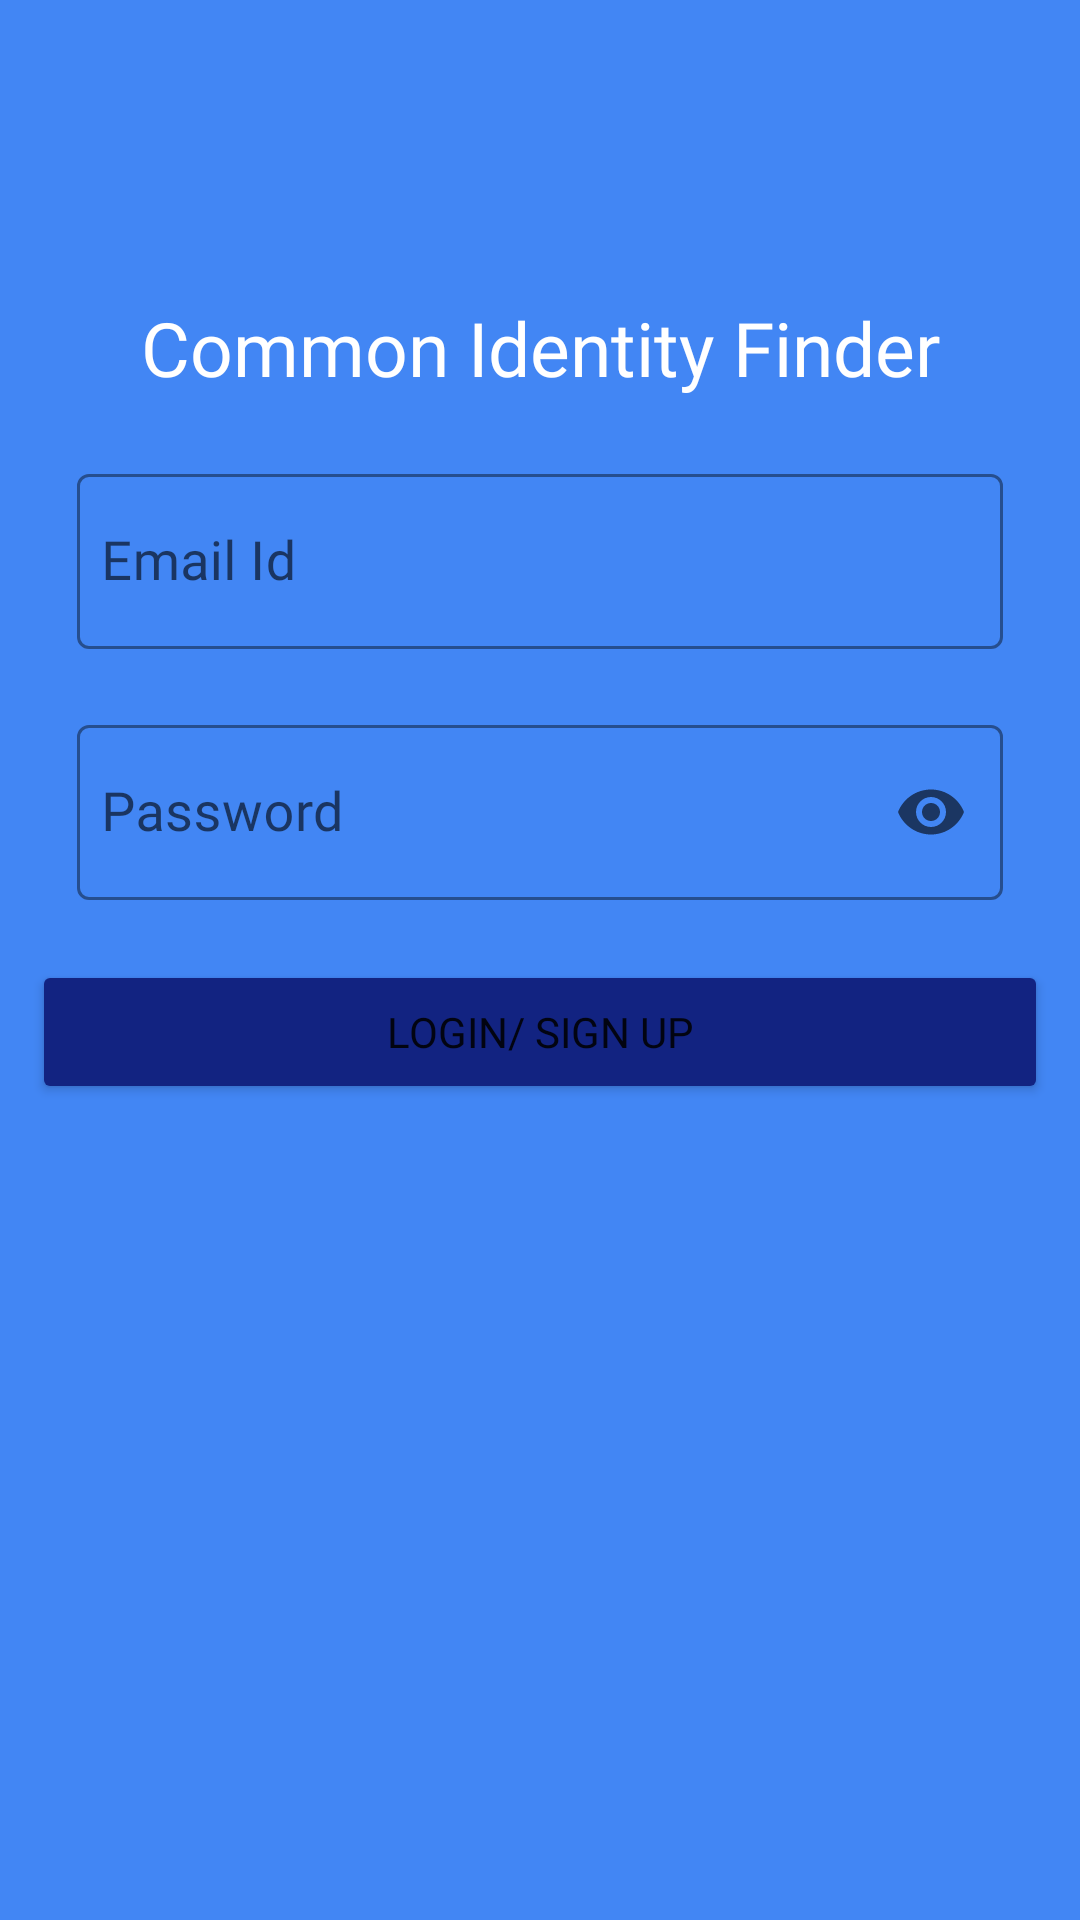

This screen was rendered from an Android layout file. Write that file and the resources it references.
<!-- AndroidManifest.xml: application theme Theme.CommonIdentityFinder.NoActionBar -->
<!-- res/layout/activity_login.xml -->
<?xml version="1.0" encoding="utf-8"?>
<androidx.constraintlayout.widget.ConstraintLayout xmlns:android="http://schemas.android.com/apk/res/android"
    xmlns:app="http://schemas.android.com/apk/res-auto"
    xmlns:tools="http://schemas.android.com/tools"
    android:layout_width="match_parent"
    android:layout_height="match_parent"
    android:background="@color/colorBlue"
    tools:context=".ui.activities.LoginActivity">

    <androidx.constraintlayout.widget.Guideline
        android:id="@+id/startGuideline"
        android:layout_width="wrap_content"
        android:layout_height="wrap_content"
        android:orientation="vertical"
        app:layout_constraintGuide_percent="0.03" />

    <androidx.constraintlayout.widget.Guideline
        android:id="@+id/endGuideline"
        android:layout_width="wrap_content"
        android:layout_height="wrap_content"
        android:orientation="vertical"
        app:layout_constraintGuide_percent="0.97" />

    <ImageView
        android:id="@+id/ivSplash"
        android:layout_width="0dp"
        android:layout_height="wrap_content"
        android:layout_marginTop="70dp"
        android:adjustViewBounds="true"
        android:contentDescription="@string/todo"
        android:scaleType="centerInside"
        app:layout_constraintEnd_toEndOf="@id/endGuideline"
        app:layout_constraintStart_toStartOf="@id/startGuideline"
        app:layout_constraintTop_toTopOf="parent"
        tools:srcCompat="@tools:sample/backgrounds/scenic" />

    <TextView
        android:id="@+id/tvAppName"
        android:layout_width="wrap_content"
        android:layout_height="wrap_content"
        android:fontFamily="@font/roboto_condensed_bold"
        android:text="@string/app_name"
        android:textColor="@color/white"
        android:textSize="25sp"
        app:layout_constraintBottom_toBottomOf="parent"
        app:layout_constraintEnd_toEndOf="@id/endGuideline"
        app:layout_constraintStart_toStartOf="@id/startGuideline"
        app:layout_constraintTop_toBottomOf="@id/ivSplash"
        app:layout_constraintVertical_bias="0.054" />

    <com.google.android.material.textfield.TextInputLayout
        android:id="@+id/etLogin"
        style="@style/Widget.MaterialComponents.TextInputLayout.OutlinedBox"
        android:layout_width="0dp"
        android:layout_height="wrap_content"
        android:layout_marginHorizontal="15dp"
        android:layout_marginTop="20dp"
        android:layout_marginBottom="16dp"
        app:boxStrokeColor="@color/white"
        app:hintTextColor="@color/white"
        app:layout_constraintEnd_toEndOf="@id/endGuideline"
        app:layout_constraintStart_toStartOf="@id/startGuideline"
        app:layout_constraintTop_toBottomOf="@id/tvAppName">

        <com.google.android.material.textfield.TextInputEditText
            android:layout_width="match_parent"
            android:layout_height="match_parent"
            android:fontFamily="@font/roboto"
            android:hint="@string/email_id"
            android:inputType="textEmailAddress"
            android:paddingStart="8dp"
            android:paddingEnd="8dp"
            android:textSize="18sp" />

    </com.google.android.material.textfield.TextInputLayout>


    <com.google.android.material.textfield.TextInputLayout
        android:id="@+id/etPass"
        style="@style/Widget.MaterialComponents.TextInputLayout.OutlinedBox"
        android:layout_width="0dp"
        android:layout_height="wrap_content"
        android:layout_marginHorizontal="15dp"
        android:layout_marginTop="20dp"
        android:layout_marginBottom="16dp"
        app:boxStrokeColor="@color/white"
        app:endIconMode="password_toggle"
        app:hintTextColor="@color/white"
        app:layout_constraintEnd_toEndOf="@id/endGuideline"
        app:layout_constraintStart_toStartOf="@id/startGuideline"
        app:layout_constraintTop_toBottomOf="@id/etLogin">

        <com.google.android.material.textfield.TextInputEditText
            android:layout_width="match_parent"
            android:layout_height="match_parent"
            android:fontFamily="@font/roboto"
            android:hint="@string/password"
            android:inputType="textPassword"
            android:paddingStart="8dp"
            android:paddingEnd="8dp"
            android:textSize="18sp" />

    </com.google.android.material.textfield.TextInputLayout>

    <Button
        android:id="@+id/btnLogin"
        android:layout_width="0dp"
        android:layout_height="wrap_content"
        android:layout_marginTop="20dp"
        android:backgroundTint="@color/colorBlueProgress"
        android:fontFamily="@font/roboto_condensed_bold"
        android:text="@string/login_sign_up"
        app:layout_constraintEnd_toEndOf="@id/endGuideline"
        app:layout_constraintStart_toStartOf="@id/startGuideline"
        app:layout_constraintTop_toBottomOf="@id/etPass" />

</androidx.constraintlayout.widget.ConstraintLayout>
<!-- resources referenced by this layout -->
<resources>
  <color name="colorBlue">#4286f4</color>
  <color name="colorBlueProgress">#122381</color>
  <color name="white">#FFFFFFFF</color>
  <string name="app_name">Common Identity Finder</string>
  <string name="email_id">Email Id</string>
  <string name="login_sign_up">Login/ Sign up</string>
  <string name="password">Password</string>
  <string name="todo">TODO</string>
  <style name="Theme.CommonIdentityFinder.NoActionBar">
          <item name="windowActionBar">false</item>
          <item name="windowNoTitle">true</item>
      </style>
</resources>
